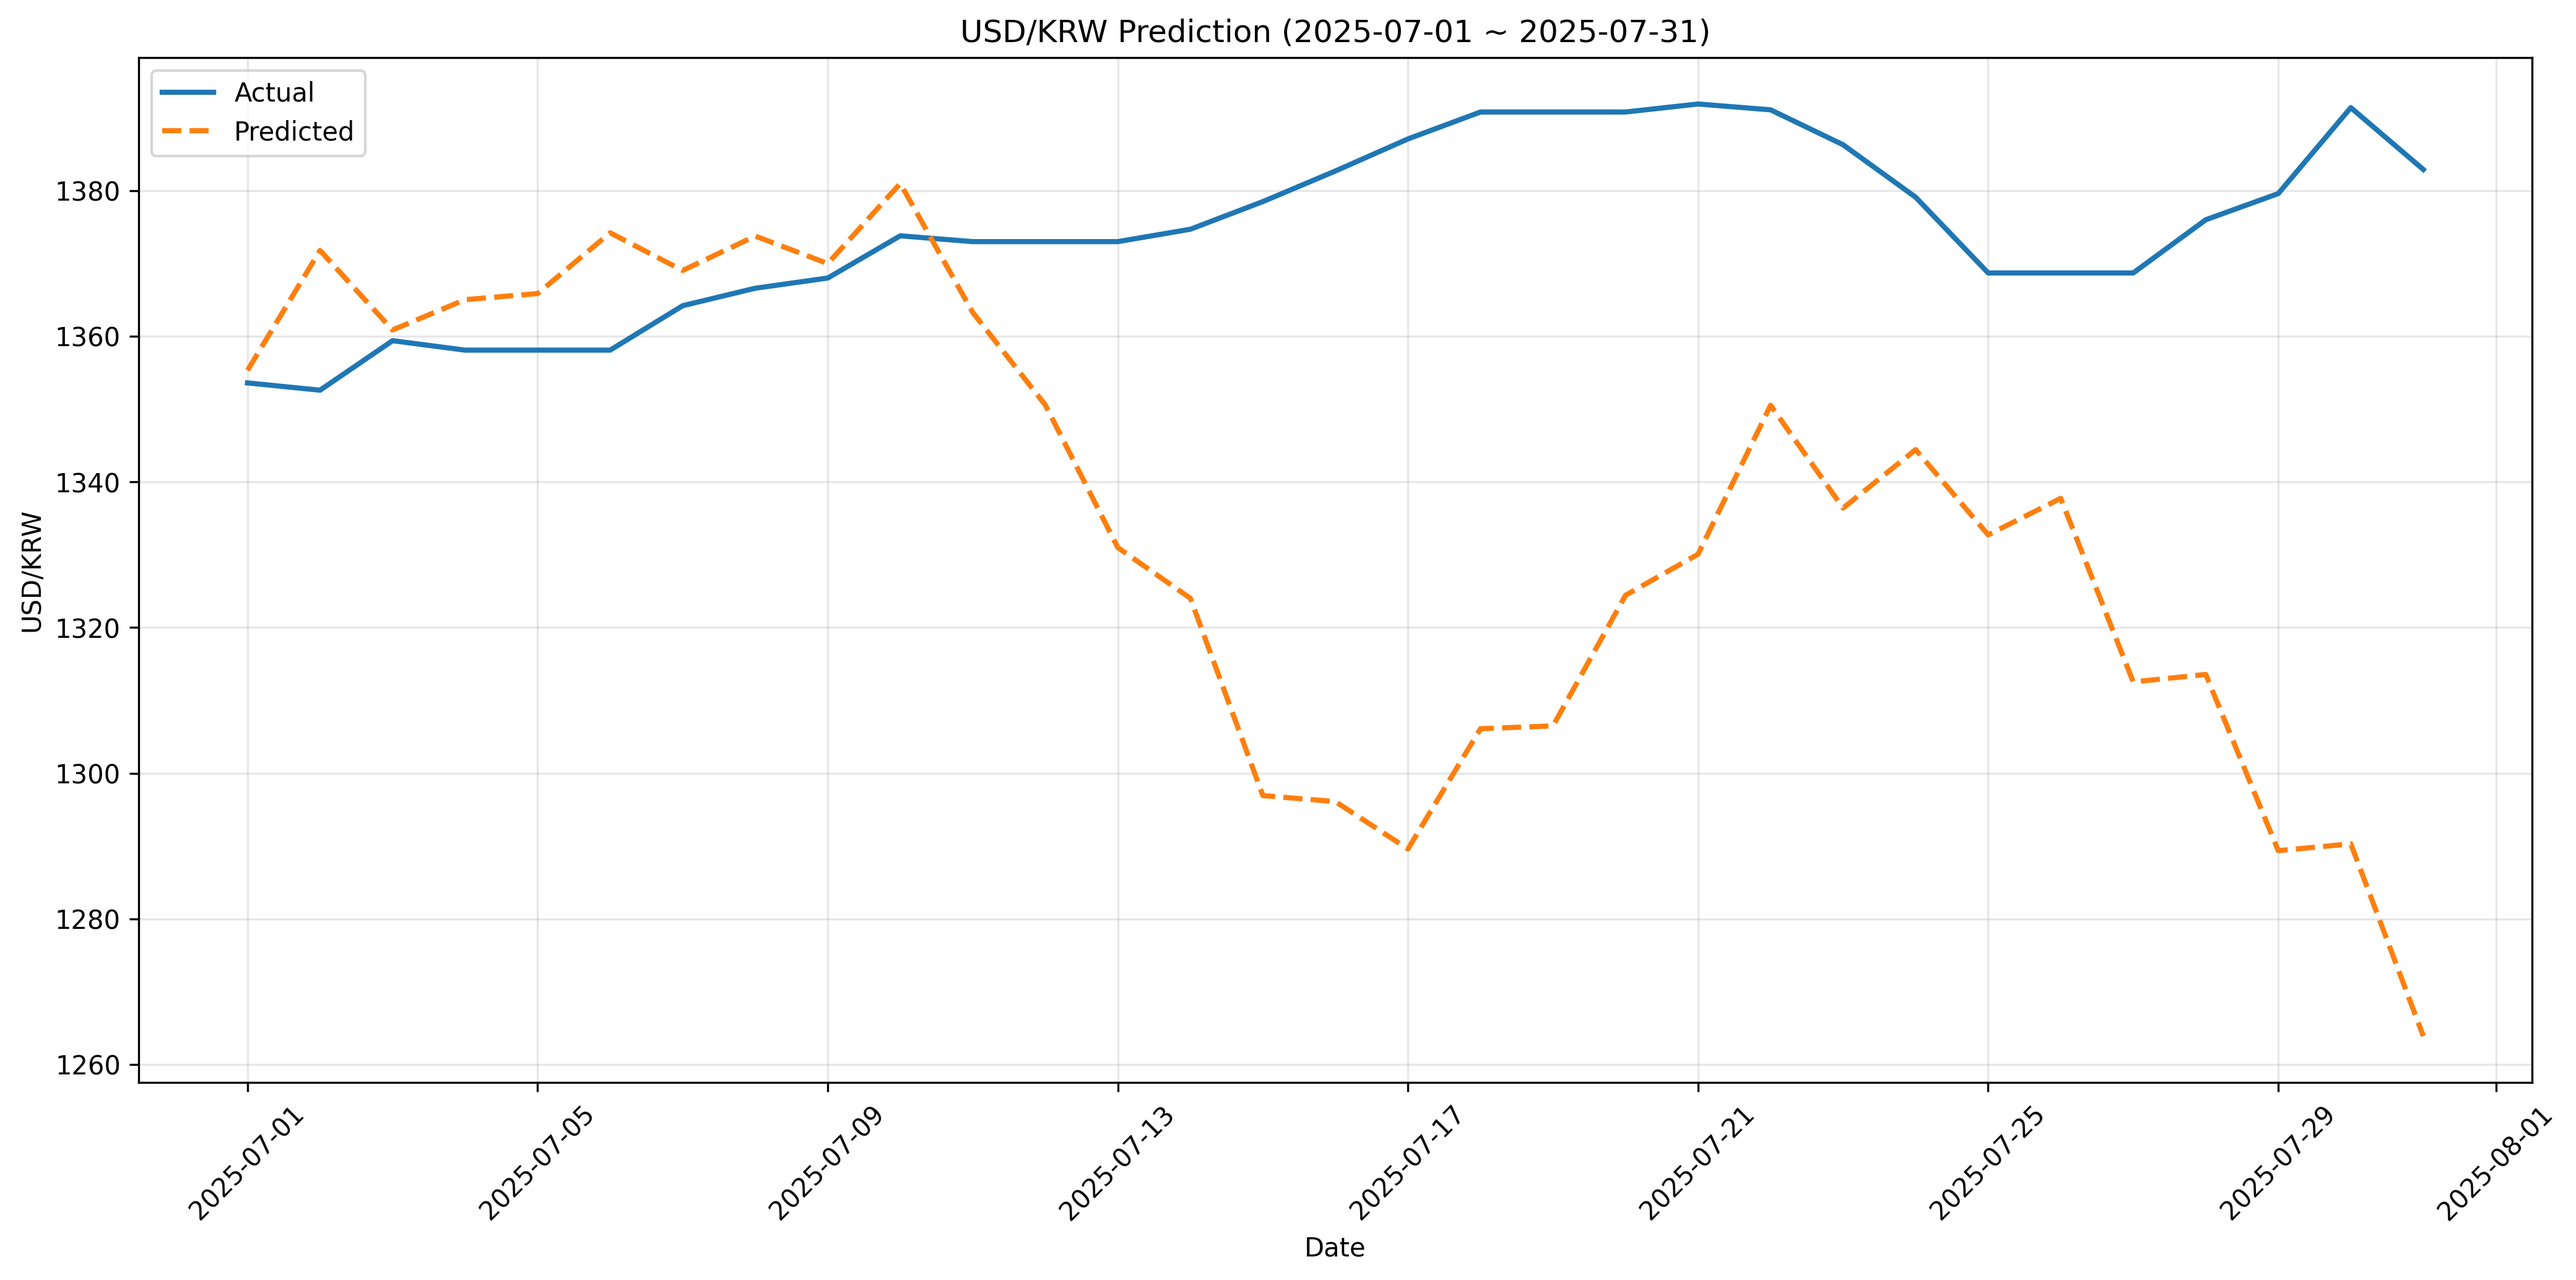

Values plotted in this chart, from the file beside it:
date, actual, predicted, error, error_pct
2025-07-01, 1354, 1355, -1.728, -0.1277
2025-07-02, 1353, 1372, -19.19, -1.419
2025-07-03, 1359, 1361, -1.47, -0.1081
2025-07-04, 1358, 1365, -6.933, -0.5105
2025-07-05, 1358, 1366, -7.769, -0.5721
2025-07-06, 1358, 1374, -16.11, -1.186
2025-07-07, 1364, 1369, -4.84, -0.3548
2025-07-08, 1367, 1374, -7.164, -0.5242
2025-07-09, 1368, 1370, -1.993, -0.1457
2025-07-10, 1374, 1381, -7.186, -0.5231
2025-07-11, 1373, 1363, 9.73, 0.7087
2025-07-12, 1373, 1351, 22.44, 1.634
2025-07-13, 1373, 1331, 42.02, 3.06
2025-07-14, 1375, 1324, 50.68, 3.686
2025-07-15, 1378, 1297, 81.57, 5.917
2025-07-16, 1383, 1296, 86.59, 6.262
2025-07-17, 1387, 1290, 97.5, 7.029
2025-07-18, 1391, 1306, 84.69, 6.089
2025-07-19, 1391, 1307, 84.3, 6.061
2025-07-20, 1391, 1324, 66.36, 4.772
2025-07-21, 1392, 1330, 61.82, 4.441
2025-07-22, 1391, 1351, 40.57, 2.916
2025-07-23, 1386, 1336, 49.89, 3.599
2025-07-24, 1379, 1344, 34.66, 2.513
2025-07-25, 1369, 1333, 35.96, 2.628
2025-07-26, 1369, 1338, 30.95, 2.261
2025-07-27, 1369, 1313, 56.16, 4.103
2025-07-28, 1376, 1314, 62.43, 4.537
2025-07-29, 1380, 1289, 90.23, 6.541
2025-07-30, 1391, 1290, 101.1, 7.266
2025-07-31, 1383, 1264, 119, 8.605
